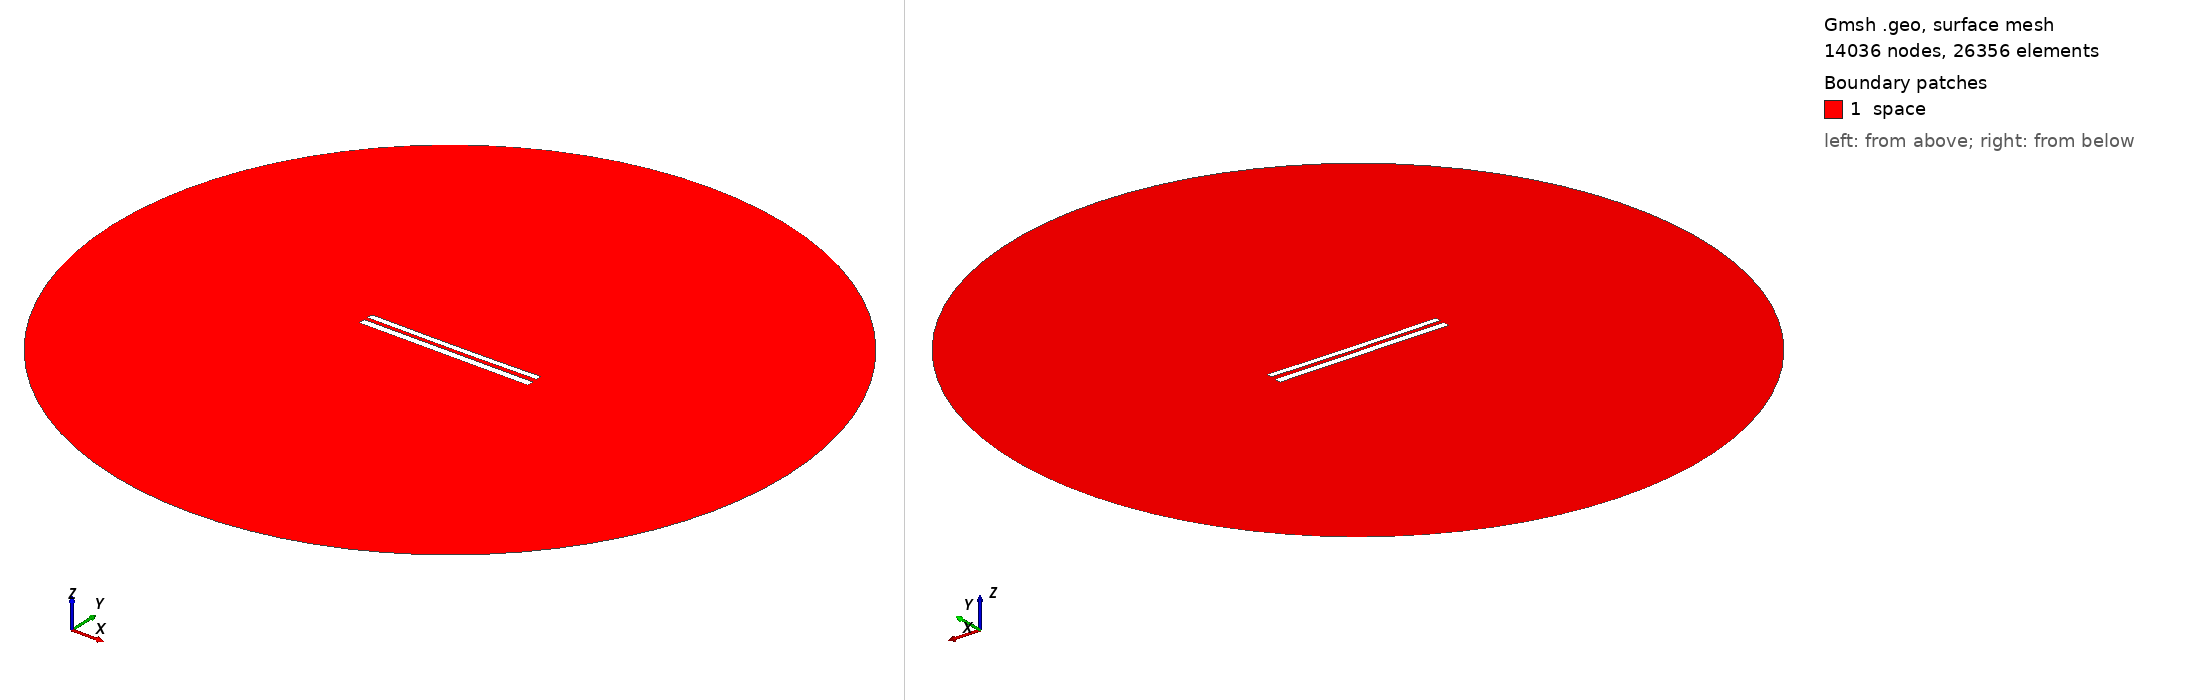

Gmsh geometry script, surface-meshed: 14036 nodes, 26356 surface elements. Boundary patches (legend numbers): 1 space. Left view from above one corner, right view from below the opposite corner. Legend entries are the model's physical surfaces. The drawing asked Gmsh for element sizes between 1% and 20% of the model's largest extent; the script's own settings can give other sizes.

=== 8638.geo (drawn) ===
//---------------------------------------
// Geometry kernel
//---------------------------------------

SetFactory("OpenCASCADE");



//---------------------------------------
// Parameters of the geometry
//---------------------------------------

// Overetch of the upper plate
overetch = 0.25;

// Distance between the plates
distance = 2.25;

// Discretization over the x axis (for the deformation)
nx = 50; 

// Length of the plate
L = 100 - overetch; 

// Number of modes
n = 4; 

// 1st mode coefficient
coeff(1) = 0.15;
beta(1) = 0.596864 * 3.1415926535 / L;

// 2nd mode coefficient
coeff(2) = -0.15;
beta(2) = 1.49418 * 3.1415926535 / L;

// 3rd mode coefficient
coeff(3) = 0.0;
beta(3) = 2.50025 * 3.1415926535 / L;

// 4th mode coefficient
coeff(4) = 0.0;
beta(4) = 3.49999 * 3.1415926535 / L;



//---------------------------------------
// Upper plate (deformed rectangle)
//---------------------------------------

// Coordiantes of the upper plate
xmin = -50;
xmax = 50 - overetch;

// Height of the upper plate
yheight = 4 - 2 * overetch;

// Indexes of the points
UpperID[] = {};
LowerID[] = {};
LeftID[] = {};
RightID[] = {};

// Point index
p = 1;

// Horizontal edges
For i In {1:nx}
    x = xmin + (i-1)*(xmax - xmin)/(nx-1);

    y_bottom = distance / 2 + overetch;
    For j In {1:n}
        C = (Cosh(beta(j)*L) + Cos(beta(j)*L)) / (Sinh(beta(j)*L) + Sin(beta(j)*L));
        y_bottom  = y_bottom + coeff(j) * (Cosh(beta(j)*(x+50)) - Cos(beta(j)*(x+50)) - C * (Sinh(beta(j)*(x+50)) - Sin(beta(j)*(x+50))));
    EndFor

    y_top = y_bottom + yheight;

    Point(p) = {x, y_top, 0, 1.0};
    UpperID[i] = p;
    p = p + 1;

    Point(p) = {x, y_bottom, 0, 1.0};
    LowerID[i] = p;
    p = p + 1;
EndFor

// Create point lists
UpperPts[] = {}; LowerPts[] = {};
For i In {1:nx}
  UpperPts[] += {UpperID[i]};
  LowerPts[] += {LowerID[i]};
EndFor

// Build splines
Spline(1) = {UpperPts[]};
Spline(2) = {LowerPts[]};
Line(3) = {LowerPts[nx-1], UpperPts[nx-1]};
Line(4) = {LowerPts[0], UpperPts[0]};

// Build the plane surface
Curve Loop(1) = {2, 3, -1, -4};
Plane Surface(1) = {1};



//---------------------------------------
// Lower plate (rectangle)
//---------------------------------------

// Vertices
Point(1001) = {-50, -1, 0, 1.0};
Point(1002) = { 50, -1, 0, 1.0};
Point(1003) = { 50,  -5, 0, 1.0};
Point(1004) = {-50,  -5, 0, 1.0};

// Edges
Line(5) = {1001, 1002};
Line(6) = {1002, 1003};
Line(7) = {1003, 1004};
Line(8) = {1004, 1001};

// Plane surface
Line Loop(2) = {5, 6, 7, 8};
Plane Surface(2) = {2}; 



//---------------------------------------
// Outer (fictious) boundary
//---------------------------------------

// Points
Point(1005) = {0, 0, 0};       // Center
Point(1006) = {200, 0, 0};     // Start point
Point(1007) = {0, 200, 0};     // 90 degrees
Point(1008) = {-200, 0, 0};    // 180 degrees
Point(1009) = {0, -200, 0};    // 270 degrees

// Circle arcs (each needs start, center, end)
Circle(9) = {1006, 1005, 1007};
Circle(10) = {1007, 1005, 1008};
Circle(11) = {1008, 1005, 1009};
Circle(12) = {1009, 1005, 1006};

// Plane surface for the entire domain
Curve Loop(3) = {9, 10, 11, 12};
Surface(3) = {3};

// Subtract the plates from the whole domain to obtain the actual domain where we want to solve the equations
BooleanDifference{ Surface{3}; Delete; }{ Surface{1}; Surface{2}; Delete; }




//---------------------------------------
// Transfinite Lines/Curves
//---------------------------------------

// Set the number of points on the boundaries
r = 7;

// Plates
Transfinite Curve {1, 2} = 50*r Using Progression 1;
Transfinite Curve {3, 4} = 2*r Using Progression 1;
Transfinite Line {5, 7} = 50*r Using Progression 1;
Transfinite Line {6, 8} = 2*r Using Progression 1;

// Outer boundary
Transfinite Line {9, 10, 11, 12} = 20 Using Progression 1;



//---------------------------------------
// Physical groups
//---------------------------------------                

// Physical curves (boundaries)
Physical Line("force_segment", 10) = {2};
Physical Line("upper_plate", 11) = {1, 3, 4};
Physical Line("lower_plate", 12) = {5, 6, 7, 8};
Physical Line("boundary", 20) = {9, 10, 11, 12};

// Physical Surfaces
Physical Surface("space", 30) = {3};



//---------------------------------------
// 6. Generate the Mesh
//---------------------------------------

// 2D mesh generation
Mesh 2;
